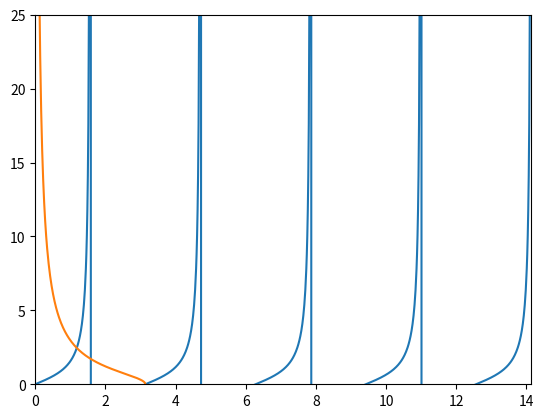

Write the Python code that produced this figure.
#!python
# -*- coding: utf-8 -*-

"""
...information about the code...
"""

__author__ = 'Astrid Moum'
__email__ = 'astridmo@nmbu.no'

import math
import matplotlib.pyplot as plt
import numpy as np

# Definerer en verdi for ksi0
v = 5  # v = 1 gir 1 krysningspunkt, v = 2 gir 2 krysningspunkter osv.


# Definerer en array som definerer ksi
max_value = (v-0.5)*math.pi   # Max value of ksi
ksi = np.linspace(0, max_value, 1000)  # Definerer ksi
ksi0 = math.pi

# Setter opp uttrykk for høyre side
hs = np.sqrt(ksi0**2 - ksi**2)/ksi

# Venstre side
vs = np.tan(ksi)
print(vs)

# =========================
# Plotting
# =======================
plt.figure(1)
plt.ylim(0, 25)
plt.xlim(0, max_value)
plt.plot(ksi, vs)
plt.plot(ksi, hs)
plt.show()




